Labelled photos from "data_reviewed", an image-classification folder in alessandrosebastianelli/OnBoardVolcanicEruptionDetection. The possible labels are: eruption, no eruption.

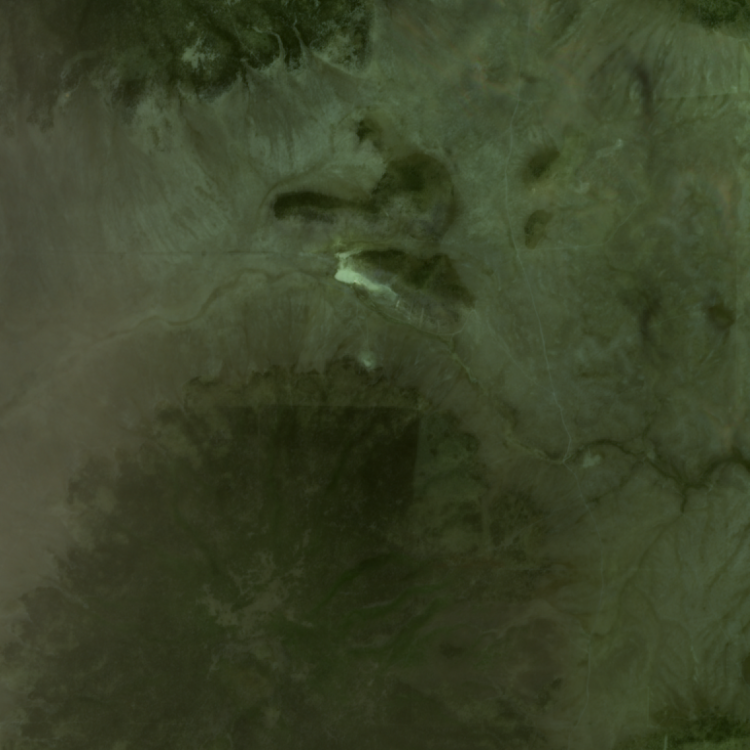
Label: no eruption

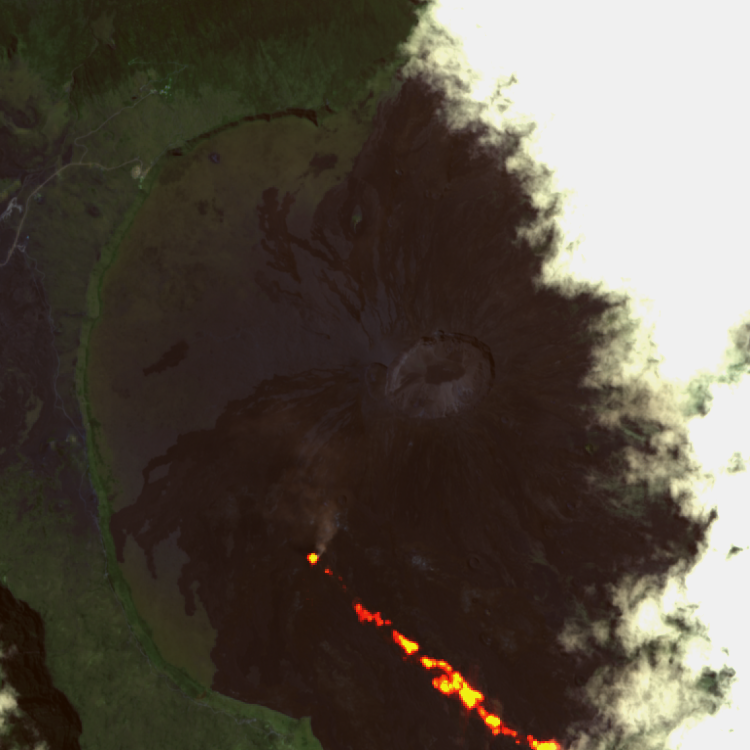
Label: eruption

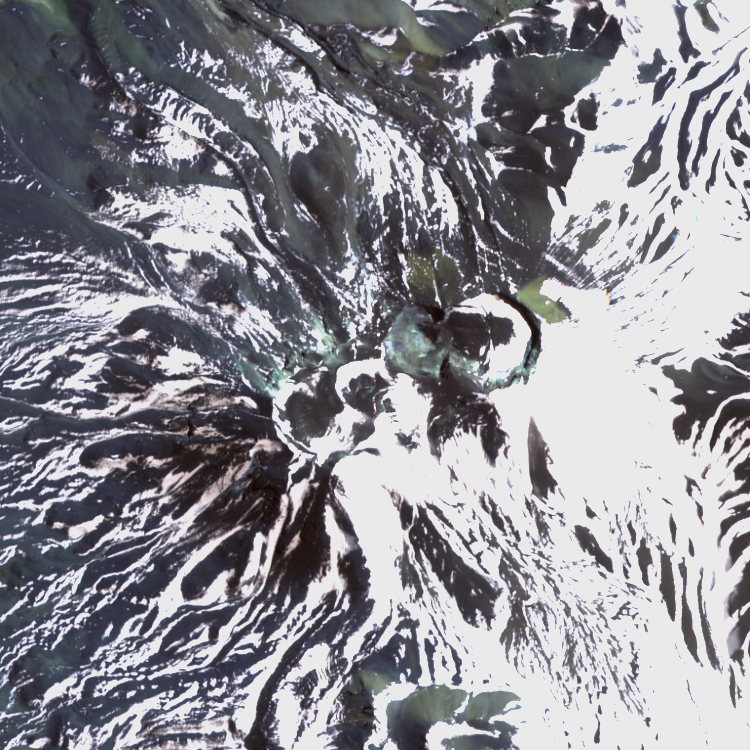
Label: no eruption

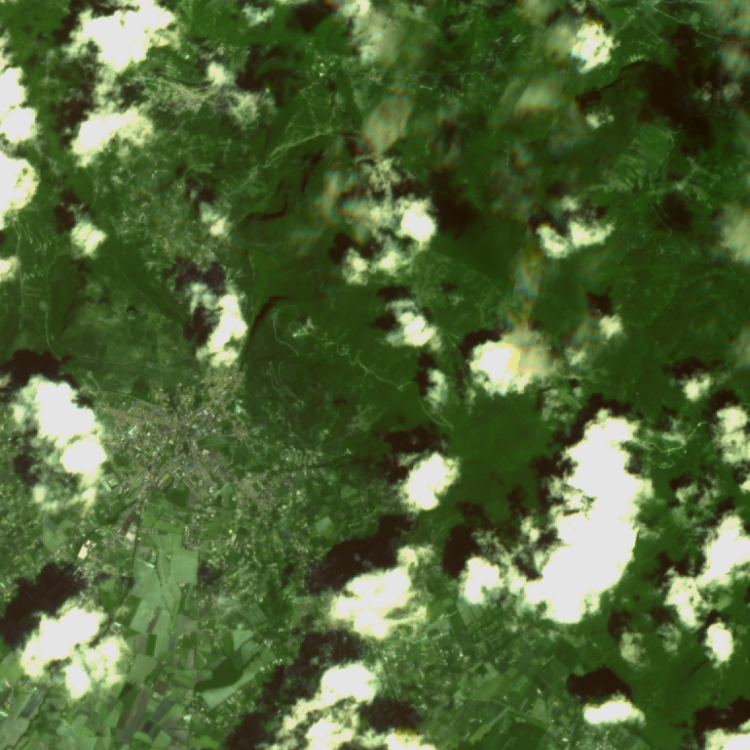
Label: no eruption

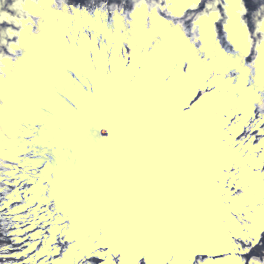
Label: eruption

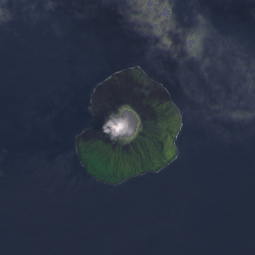
Label: eruption
